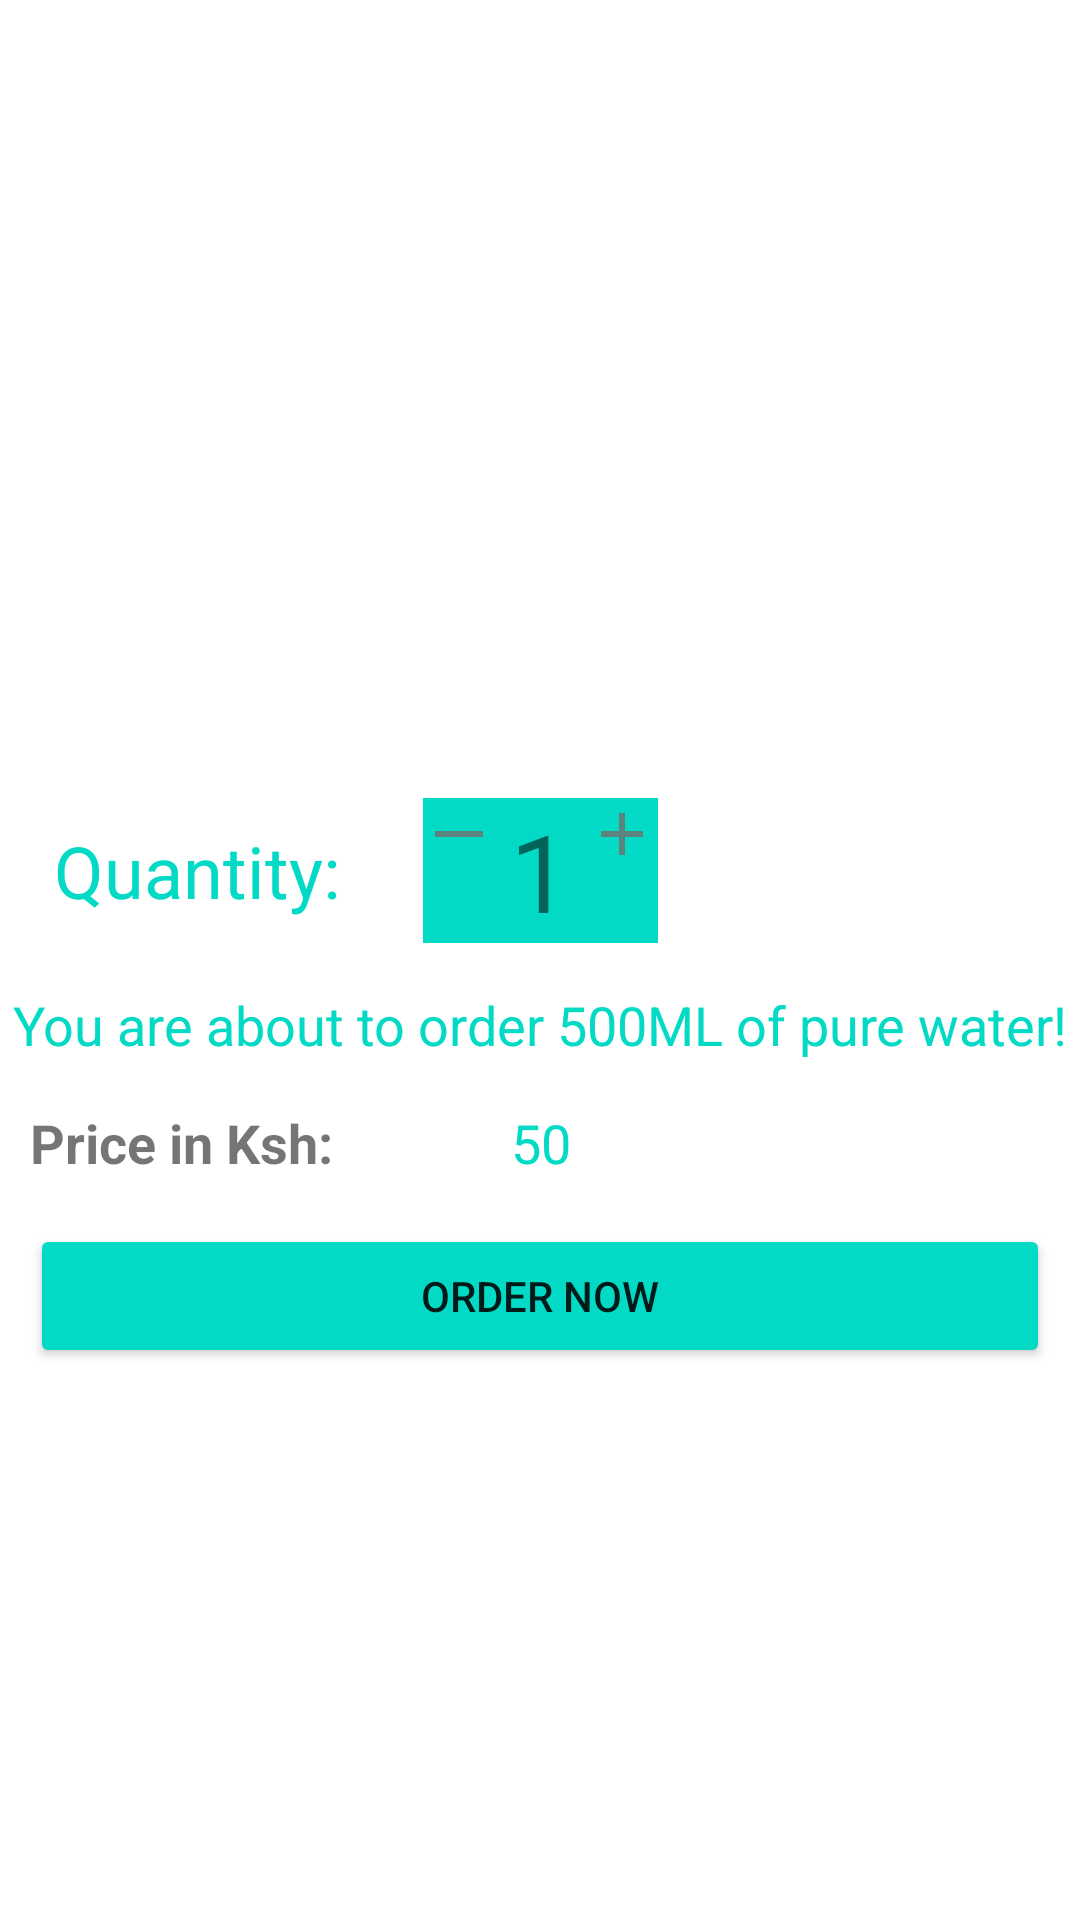

Write the Android layout XML for this screen, with the resource values it uses.
<!-- AndroidManifest.xml: application theme Theme.MY_WATER -->
<!-- res/layout/activity_card5.xml -->
<?xml version="1.0" encoding="utf-8"?>
<androidx.constraintlayout.widget.ConstraintLayout xmlns:android="http://schemas.android.com/apk/res/android"
    xmlns:app="http://schemas.android.com/apk/res-auto"
    xmlns:tools="http://schemas.android.com/tools"
    android:layout_width="match_parent"
    android:layout_height="match_parent"
    tools:context=".Card5">

    <ImageView
        android:id="@+id/imageView8"
        android:layout_width="match_parent"
        android:layout_height="250dp"
        android:layout_marginStart="10dp"
        android:layout_marginTop="1dp"
        android:layout_marginEnd="10dp"
        android:src="@drawable/bottle4"
        app:layout_constraintEnd_toEndOf="parent"
        app:layout_constraintHorizontal_bias="0.0"
        app:layout_constraintStart_toStartOf="parent"
        app:layout_constraintTop_toTopOf="parent" />

    <LinearLayout
        android:id="@+id/linearLayout5"
        android:layout_width="wrap_content"
        android:layout_height="wrap_content"
        android:layout_marginStart="10dp"
        android:layout_marginTop="15dp"
        android:layout_marginEnd="10dp"
        android:background="@color/teal_200"
        android:orientation="horizontal"
        app:layout_constraintEnd_toEndOf="parent"
        app:layout_constraintStart_toStartOf="parent"
        app:layout_constraintTop_toBottomOf="@+id/imageView8">

        <ImageView
            android:id="@+id/decrease5"
            android:layout_width="wrap_content"
            android:layout_height="wrap_content"
            android:src="@drawable/ic_horizontal" />

        <TextView
            android:id="@+id/textCard5"
            android:layout_width="wrap_content"
            android:layout_height="wrap_content"
            android:layout_marginLeft="5dp"
            android:layout_marginRight="5dp"
            android:text="1"
            android:textSize="36sp" />

        <ImageView
            android:id="@+id/increase5"
            android:layout_width="wrap_content"
            android:layout_height="wrap_content"
            android:src="@drawable/ic_add" />

    </LinearLayout>

    <TextView
        android:layout_width="wrap_content"
        android:layout_height="wrap_content"
        android:layout_marginStart="5dp"
        android:layout_marginEnd="15dp"
        android:text="Quantity:"
        android:textColor="@color/teal_200"
        android:textSize="24sp"
        app:layout_constraintBottom_toBottomOf="@+id/linearLayout5"
        app:layout_constraintEnd_toStartOf="@+id/linearLayout5"
        app:layout_constraintStart_toStartOf="parent"
        app:layout_constraintTop_toTopOf="@+id/linearLayout5" />

    <TextView
        android:id="@+id/textView12"
        android:layout_width="wrap_content"
        android:layout_height="wrap_content"
        android:layout_marginStart="10dp"
        android:layout_marginTop="15dp"
        android:textAlignment="center"
        android:layout_marginEnd="10dp"
        android:text="You are about to order 500ML of pure water!"
        android:textColor="@color/teal_200"
        android:textSize="18sp"
        app:layout_constraintEnd_toEndOf="parent"
        app:layout_constraintStart_toStartOf="parent"
        app:layout_constraintTop_toBottomOf="@+id/linearLayout5" />

    <TextView
        android:id="@+id/textView13"
        android:layout_width="wrap_content"
        android:layout_height="wrap_content"
        android:layout_marginStart="10dp"
        android:layout_marginTop="15dp"
        android:layout_marginEnd="10dp"
        android:text="50"
        android:textColor="@color/teal_200"
        android:textSize="18sp"
        app:layout_constraintEnd_toEndOf="@+id/textView12"
        app:layout_constraintStart_toStartOf="@+id/textView12"
        app:layout_constraintTop_toBottomOf="@+id/textView12" />

    <TextView
        android:layout_width="wrap_content"
        android:layout_height="wrap_content"
        android:text="Price in Ksh:"
        android:textSize="18sp"
        android:layout_marginStart="10dp"
        android:textStyle="bold"
        app:layout_constraintBottom_toBottomOf="@+id/textView13"
        app:layout_constraintStart_toStartOf="parent"
        app:layout_constraintTop_toTopOf="@+id/textView13" />

    <Button
        android:id="@+id/orderBtn5"
        android:layout_width="match_parent"
        android:layout_height="wrap_content"
        android:backgroundTint="@color/teal_200"
        android:text="order now"
        android:layout_marginStart="10dp"
        android:layout_marginEnd="10dp"
        android:layout_marginTop="15dp"
        app:layout_constraintEnd_toEndOf="parent"
        app:layout_constraintStart_toStartOf="parent"
        app:layout_constraintTop_toBottomOf="@+id/textView13" />

</androidx.constraintlayout.widget.ConstraintLayout>
<!-- resources referenced by this layout -->
<resources>
  <color name="teal_200">#FF03DAC5</color>
  <!-- drawable bottle4: jpg bitmap (mipmap-anydpi-v26, 11339 bytes) -->
  <!-- drawable ic_add (drawable-anydpi) -->
  <vector xmlns:android="http://schemas.android.com/apk/res/android"
      android:width="24dp"
      android:height="24dp"
      android:viewportWidth="24"
      android:viewportHeight="24"
      android:tint="#736D6C"
      android:alpha="0.8">
    <path
        android:fillColor="@android:color/white"
        android:pathData="M19,13h-6v6h-2v-6H5v-2h6V5h2v6h6v2z"/>
  </vector>
  <!-- drawable ic_horizontal (drawable-anydpi) -->
  <vector xmlns:android="http://schemas.android.com/apk/res/android"
      android:width="24dp"
      android:height="24dp"
      android:viewportWidth="24"
      android:viewportHeight="24"
      android:tint="#736D6C"
      android:alpha="0.8">
    <path
        android:fillColor="@android:color/white"
        android:pathData="M4,11h16v2h-16z"
        android:fillType="evenOdd"/>
  </vector>
  <style name="Theme.MY_WATER" parent="Theme.MaterialComponents.Light.NoActionBar">
          
          <item name="colorPrimary">@color/beige</item>
          <item name="colorPrimaryVariant">@color/blizzardBlue</item>
          <item name="colorOnPrimary">@color/white</item>
          
          <item name="colorSecondary">@color/teal_200</item>
          <item name="colorSecondaryVariant">@color/teal_700</item>
          <item name="colorOnSecondary">@color/black</item>
          
          <item name="android:statusBarColor" tools:targetApi="l">?attr/colorPrimaryVariant</item>
          
      </style>
  <color name="beige">#F5F5DC</color>
  <color name="blizzardBlue">#ACE5EE</color>
  <color name="white">#FFFFFFFF</color>
  <color name="teal_700">#FF018786</color>
  <color name="black">#FF000000</color>
</resources>
